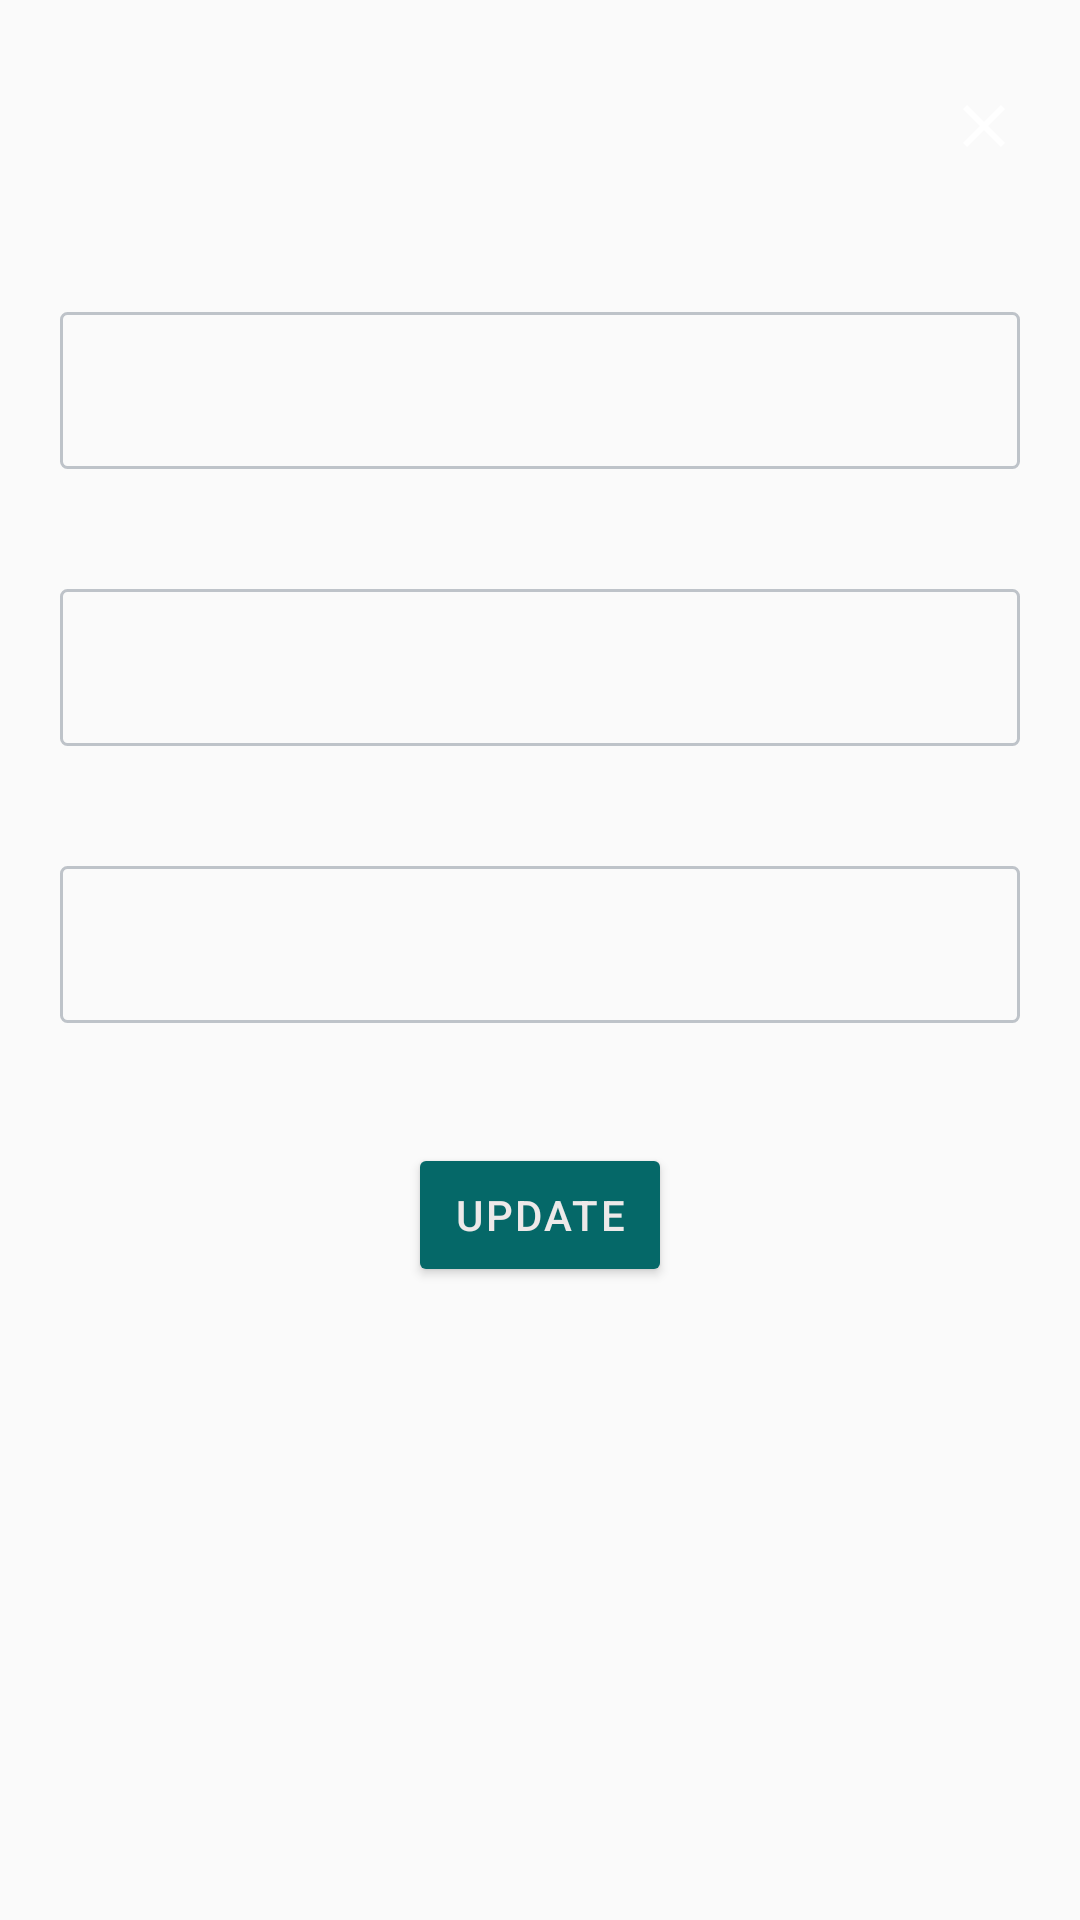

This screen was rendered from an Android layout file. Write that file and the resources it references.
<!-- AndroidManifest.xml: application theme Theme.SmartIO -->
<!-- res/layout/layout_user_bottom_dialog.xml -->
<?xml version="1.0" encoding="utf-8"?>
<LinearLayout xmlns:android="http://schemas.android.com/apk/res/android"
    android:layout_width="match_parent"
    android:layout_height="wrap_content"
    android:orientation="vertical"
    android:paddingBottom="30dp">

    <include
        android:id="@+id/topBar"
        layout="@layout/layout_top_bar_dialog" />

    <include
        android:id="@+id/firstLL"
        layout="@layout/layout_text_with_hint"
        android:layout_width="match_parent"
        android:layout_height="wrap_content"
        android:layout_margin="20dp"
        android:layout_marginTop="20dp" />

    <include
        android:id="@+id/secondLL"
        layout="@layout/layout_text_with_hint"
        android:layout_width="match_parent"

        android:layout_height="wrap_content"
        android:layout_margin="20dp" />

    <include
        android:id="@+id/thirdLL"
        layout="@layout/layout_text_with_hint"
        android:layout_width="match_parent"
        android:layout_height="wrap_content"
        android:layout_margin="20dp" />

    <Button
        android:id="@+id/update"
        android:layout_width="wrap_content"
        android:layout_height="wrap_content"
        android:layout_gravity="center"
        android:layout_marginTop="20dp"
        android:backgroundTint="#056868"
        android:letterSpacing="0.06"
        android:text="@string/update"
        android:textColor="@color/text_color" />
</LinearLayout>
<!-- res/layout/layout_top_bar_dialog.xml (included above) -->
<?xml version="1.0" encoding="utf-8"?>
<androidx.constraintlayout.widget.ConstraintLayout xmlns:android="http://schemas.android.com/apk/res/android"
    xmlns:app="http://schemas.android.com/apk/res-auto"
    android:orientation="horizontal"
    android:layout_width="match_parent"
    android:layout_height="wrap_content"
    android:paddingHorizontal="10dp"
    android:paddingVertical="20dp">

    <androidx.appcompat.widget.AppCompatTextView
        android:id="@+id/title"
        android:layout_width="wrap_content"
        android:layout_height="wrap_content"
        android:layout_weight="1"
        android:fontFamily="@font/century_gothic"
        android:letterSpacing="0.06"
        android:lineSpacingExtra="5dp"
        android:textAlignment="center"
        android:textColor="@color/text_color"
        android:textSize="20sp"
        android:textStyle="bold"
        app:layout_constraintTop_toTopOf="parent"
        app:layout_constraintBottom_toBottomOf="parent"
        app:layout_constraintStart_toStartOf="parent"
        app:layout_constraintEnd_toEndOf="parent" />


    <androidx.appcompat.widget.AppCompatImageView
        android:layout_width="wrap_content"
        android:layout_height="wrap_content"
        android:id="@+id/back"
        android:padding="10dp"
        android:src="@drawable/close_white_24dp"
        app:layout_constraintTop_toTopOf="parent"
        app:layout_constraintBottom_toBottomOf="parent"
        app:layout_constraintEnd_toEndOf="parent" />
</androidx.constraintlayout.widget.ConstraintLayout>
<!-- res/layout/layout_text_with_hint.xml (included above) -->
<?xml version="1.0" encoding="utf-8"?>
<LinearLayout xmlns:android="http://schemas.android.com/apk/res/android"
    android:layout_width="match_parent"
    android:layout_height="match_parent"
    xmlns:app="http://schemas.android.com/apk/res-auto"
    android:orientation="vertical">
    <androidx.constraintlayout.widget.ConstraintLayout
        android:layout_width="match_parent"
        android:layout_height="wrap_content"
        android:background="@drawable/baclground_gray_rounded"
        android:clickable="false"
        android:padding="16dp">

        <androidx.appcompat.widget.AppCompatTextView
            android:id="@+id/hintText"
            android:layout_width="wrap_content"
            android:layout_height="wrap_content"
            android:clickable="false"
            android:fontFamily="@font/century_gothic"
            android:textColor="@color/hint_color"
            android:textSize="15sp"
            app:layout_constraintStart_toStartOf="parent"
            app:layout_constraintTop_toTopOf="parent" />
        <androidx.appcompat.widget.AppCompatEditText
            android:id="@+id/contentText"
            android:layout_width="0dp"
            android:layout_height="wrap_content"
            android:layout_marginTop="10dp"
            android:layout_marginEnd="20dp"
            android:fontFamily="@font/century_gothic"
            android:textColor="@color/text_color"
            android:textSize="14sp"
            android:background="@null"
            android:inputType="textEmailAddress"
            android:singleLine="true"
            android:visibility="gone"
            app:layout_constraintTop_toBottomOf="@+id/hintText"
            app:layout_constraintStart_toStartOf="parent"
            app:layout_constraintEnd_toStartOf="@+id/showPassword"/>
        <androidx.appcompat.widget.AppCompatTextView
            android:id="@+id/showPassword"
            android:layout_width="wrap_content"
            android:layout_height="wrap_content"
            android:layout_alignParentEnd="true"
            android:layout_centerVertical="true"
            android:layout_gravity="center_vertical|end"
            android:layout_marginEnd="10dp"
            android:background="?attr/selectableItemBackground"
            android:clickable="true"
            android:fontFamily="@font/arial_black"
            android:text="@string/show"
            android:textAllCaps="true"
            android:textColor="@color/show_password"
            android:textSize="12sp"
            android:visibility="invisible"
            app:layout_constraintTop_toTopOf="parent"
            app:layout_constraintBottom_toBottomOf="parent"
            app:layout_constraintEnd_toEndOf="parent"
            android:focusable="true" />
    </androidx.constraintlayout.widget.ConstraintLayout>
</LinearLayout>
<!-- resources referenced by this layout -->
<resources>
  <color name="hint_color">#DBDCDD</color>
  <color name="show_password">#13BCAB</color>
  <color name="text_color">#EDE9E9</color>
  <!-- drawable baclground_gray_rounded (drawable) -->
  <?xml version="1.0" encoding="utf-8"?>
  <shape xmlns:android="http://schemas.android.com/apk/res/android"
      android:shape="rectangle">
      <stroke
          android:width="1dp"
          android:color="@color/colorGrayEasy"/>
  
      <corners
          android:bottomLeftRadius="2dp"
          android:bottomRightRadius="2dp"
          android:topLeftRadius="2dp"
          android:topRightRadius="2dp"/>
  </shape>
  <!-- drawable close_white_24dp (drawable) -->
  <vector xmlns:android="http://schemas.android.com/apk/res/android"
      android:width="24dp"
      android:height="24dp"
      android:viewportWidth="24"
      android:viewportHeight="24">
      <path
          android:pathData="M19,6.41L17.59,5 12,10.59 6.41,5 5,6.41 10.59,12 5,17.59 6.41,19 12,13.41 17.59,19 19,17.59 13.41,12z"
          android:fillColor="#FFFFFF" />
  </vector>
  <string name="show">Show</string>
  <string name="update">Update</string>
  <style name="Theme.SmartIO" parent="Theme.AppCompat.Light.NoActionBar">
          
          <item name="colorPrimary">@color/color_primary</item>
          <item name="colorPrimaryVariant">@color/purple_700</item>
          <item name="colorOnPrimary">@color/white</item>
          
          <item name="colorSecondary">@color/teal_200</item>
          <item name="colorSecondaryVariant">@color/teal_700</item>
          <item name="colorOnSecondary">@color/black</item>
          
          <item name="android:statusBarColor">@color/color_primary</item>
          
      </style>
  <color name="colorGrayEasy">#BEC3C9</color>
  <color name="color_primary">#319535</color>
  <color name="purple_700">#FF3700B3</color>
  <color name="white">#FFFFFFFF</color>
  <color name="teal_200">#FF03DAC5</color>
  <color name="teal_700">#FF018786</color>
  <color name="black">#FF000000</color>
</resources>
